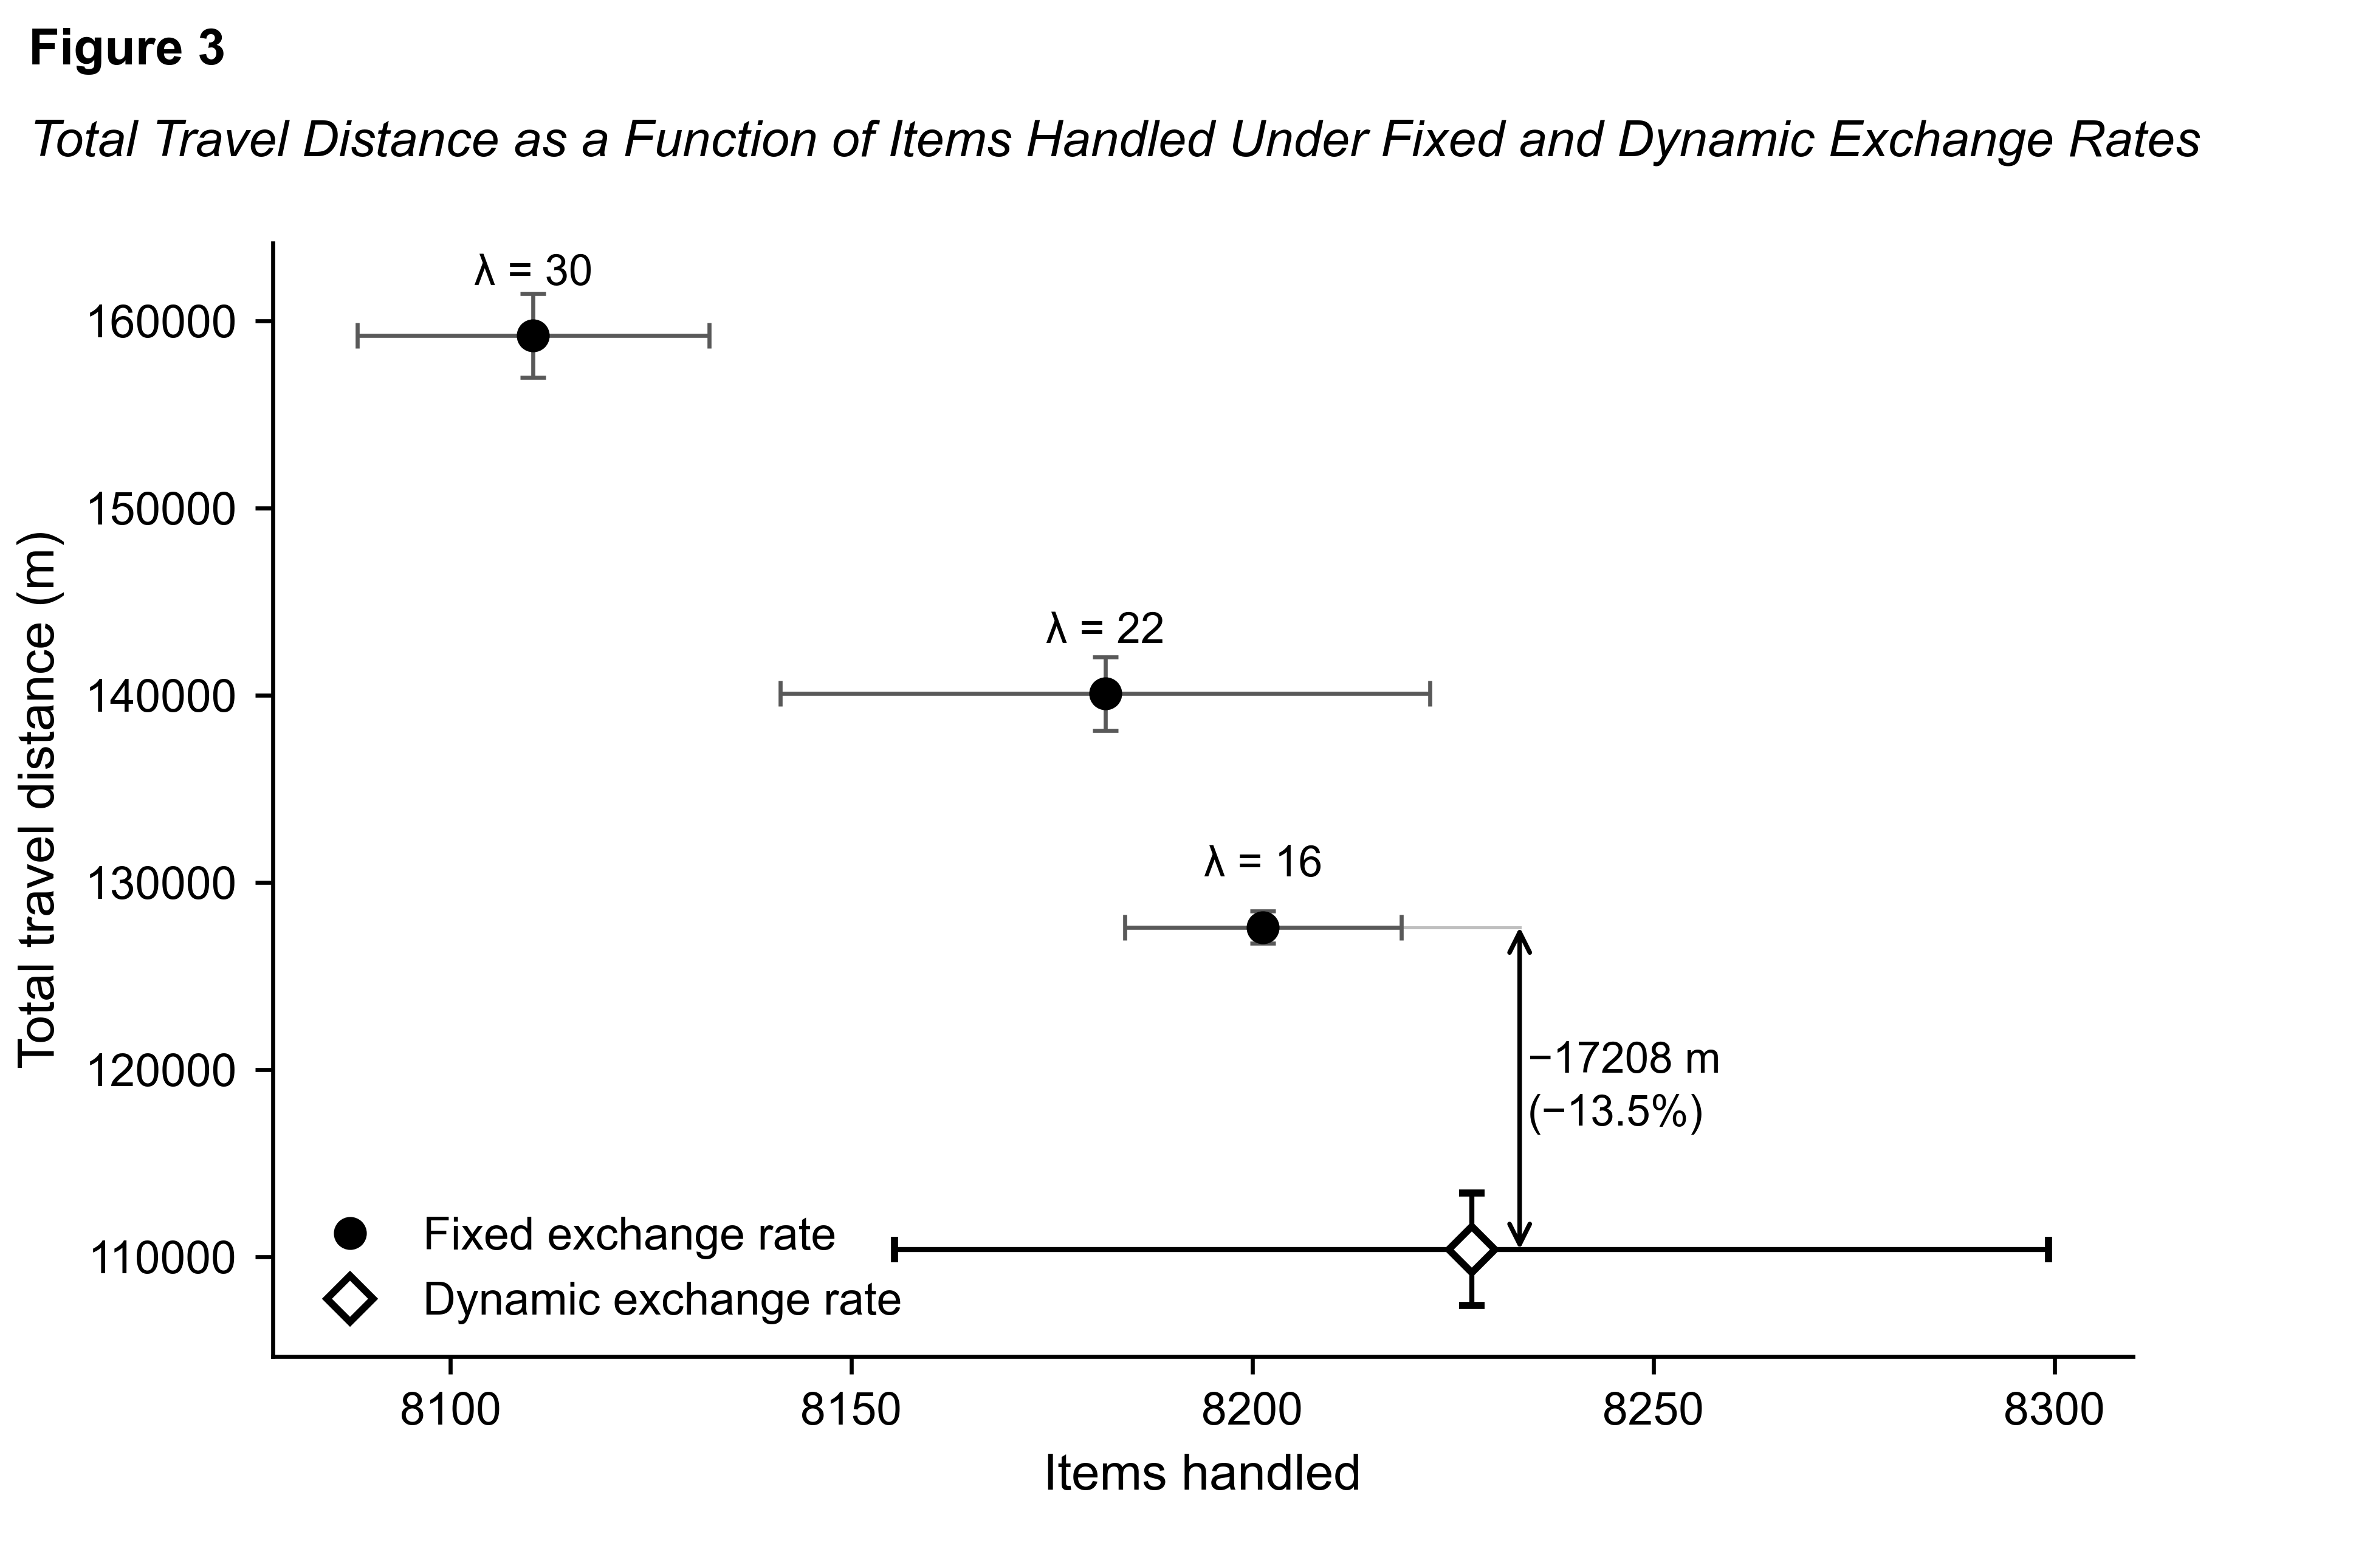

The Python source for this figure:
# -*- coding: utf-8 -*-
"""Figure 1 (true fixed-rate policies). Total travel distance against items handled."""
import json, os, sys
sys.path.insert(0, os.path.dirname(os.path.abspath(__file__)))
import apa
import matplotlib.pyplot as plt

SP = sys.argv[1]
A = json.load(open(os.path.join(SP, "arms_L5.json")))
apa.apply_style(base=10)
dyn, fixed = A["dyn"], sorted(A["fixed"], key=lambda r: r["lam"])

fig, ax = plt.subplots(figsize=(6.5, 4.3))
for r in fixed:
    ax.errorbar(r["items"], r["dist"], xerr=r["items_sd"], yerr=r["dist_sd"],
                fmt="o", ms=5.5, mfc=apa.BLACK, mec=apa.BLACK, ecolor=apa.GREY,
                elinewidth=0.8, capsize=2.5, capthick=0.8, zorder=3)
ax.errorbar(dyn["items"], dyn["dist"], xerr=dyn["items_sd"], yerr=dyn["dist_sd"],
            fmt="D", ms=6.5, mfc="white", mec=apa.BLACK, mew=1.4, ecolor=apa.BLACK,
            elinewidth=1.0, capsize=2.5, capthick=1.0, zorder=4)
for r in fixed:
    ax.annotate("\u03bb = %g" % r["lam"], (r["items"], r["dist"]),
                textcoords="offset points", xytext=(0, 10), ha="center", fontsize=8.5)

best = min(fixed, key=lambda r: r["dist"])
gap = best["dist"] - dyn["dist"]
xg = max(r["items"] for r in fixed + [dyn]) + 6
ax.plot([dyn["items"], xg], [dyn["dist"]]*2, color=apa.LGREY, lw=0.6, zorder=1)
ax.plot([best["items"], xg], [best["dist"]]*2, color=apa.LGREY, lw=0.6, zorder=1)
ax.annotate("", xy=(xg, dyn["dist"]), xytext=(xg, best["dist"]),
            arrowprops=dict(arrowstyle="<->", color=apa.BLACK, lw=0.9, shrinkA=0, shrinkB=0))
ax.text(xg+1.0, (dyn["dist"]+best["dist"])/2, "\u2212%.0f m\n(\u2212%.1f%%)" % (gap, 100*gap/best["dist"]),
        fontsize=8.5, va="center", linespacing=1.4)

ax.set_xlabel("Items handled")
ax.set_ylabel("Total travel distance (m)")
h1 = ax.plot([], [], "o", ms=5.5, mfc=apa.BLACK, mec=apa.BLACK, ls="none")[0]
h2 = ax.plot([], [], "D", ms=6.5, mfc="white", mec=apa.BLACK, mew=1.4, ls="none")[0]
ax.legend([h1, h2], ["Fixed exchange rate", "Dynamic exchange rate"],
          loc="lower left", handletextpad=0.6, borderpad=0.2, labelspacing=0.5)
fig.subplots_adjust(left=0.115, right=0.90, top=0.845, bottom=0.135)
apa.furniture(fig, "3",
  "Total Travel Distance as a Function of Items Handled Under Fixed and Dynamic Exchange Rates",
  None, top=0.982, gap=0.058)
print(apa.save(fig, os.path.join(SP, "fig1_L5.png")))
